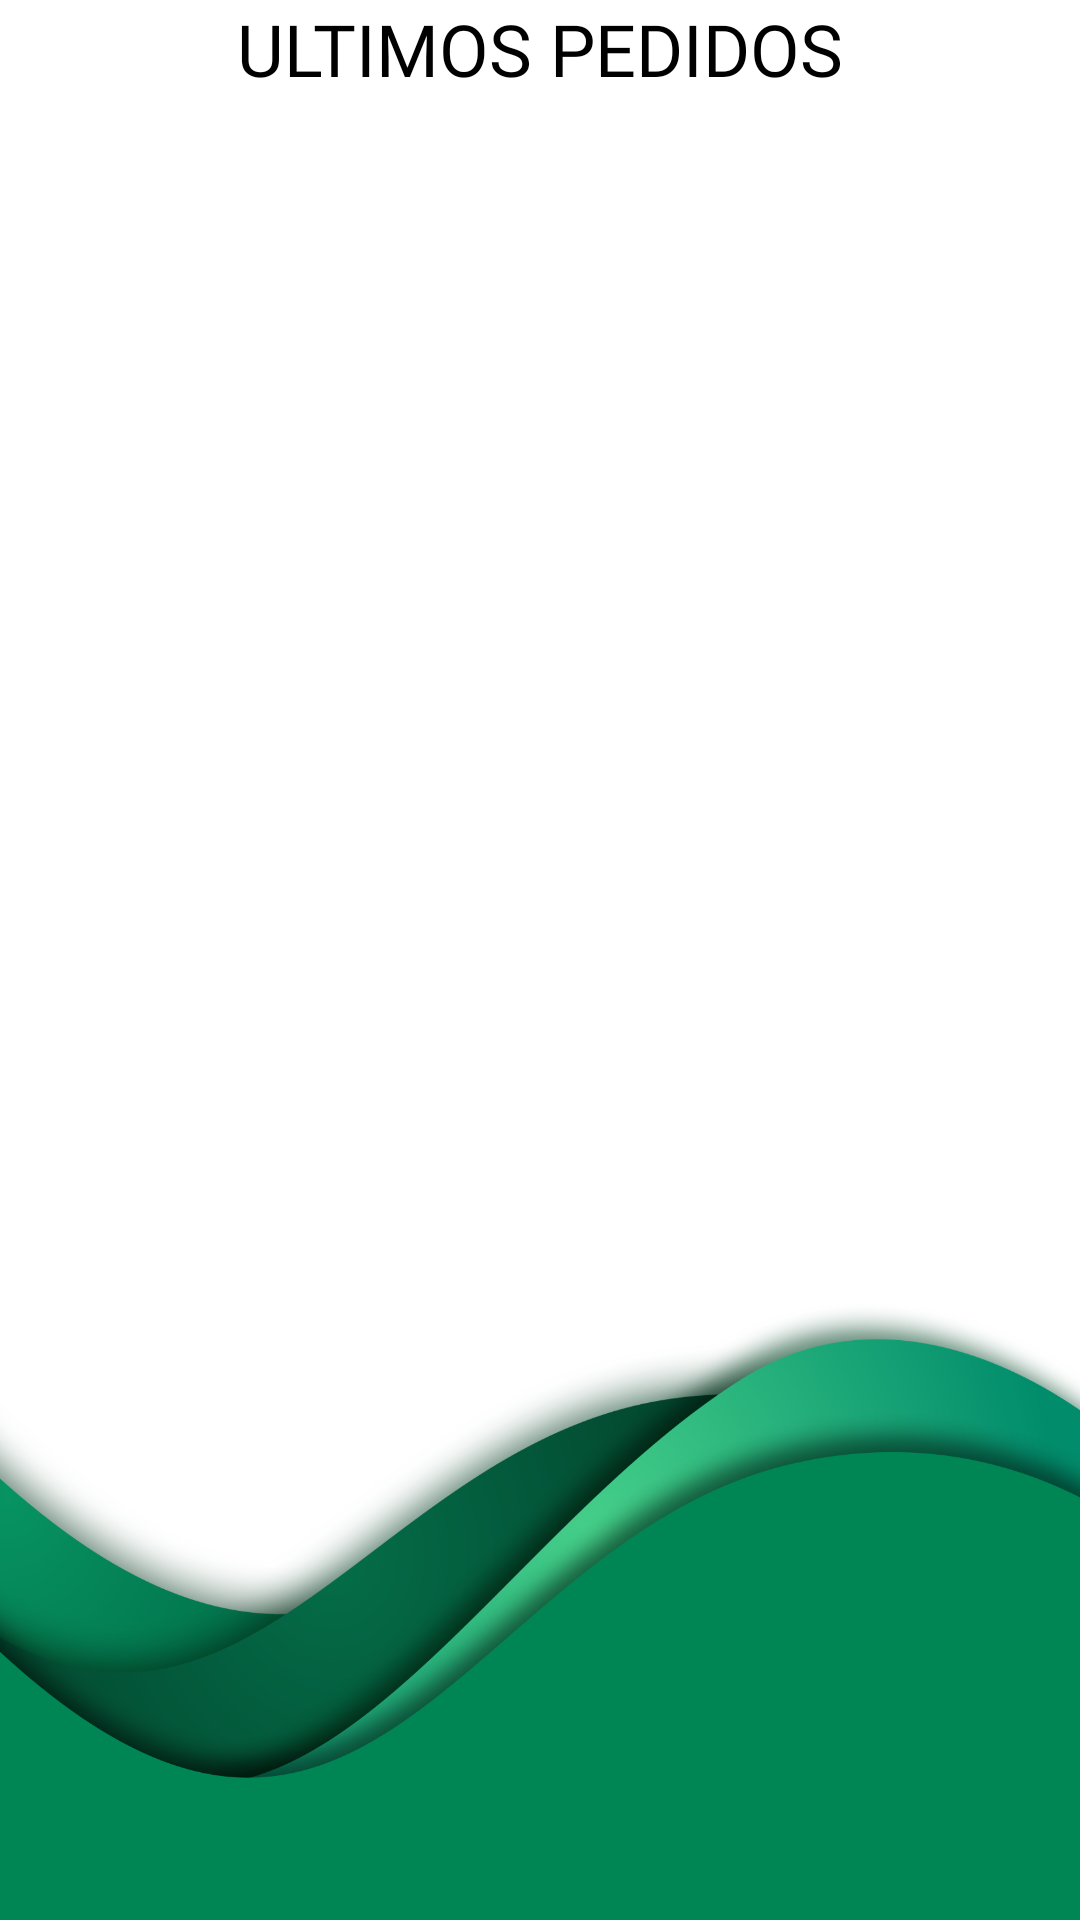

Write the Android layout XML for this screen, with the resource values it uses.
<!-- AndroidManifest.xml: application theme Theme.TFCcliente -->
<!-- res/layout/fragment_old_order.xml -->
<?xml version="1.0" encoding="utf-8"?>
<androidx.constraintlayout.widget.ConstraintLayout xmlns:android="http://schemas.android.com/apk/res/android"
    xmlns:app="http://schemas.android.com/apk/res-auto"
    xmlns:tools="http://schemas.android.com/tools"
    android:layout_width="match_parent"
    android:layout_height="match_parent"
    android:background="@drawable/background"
    tools:context=".Fragments.OldOrderFragment">

    

    <LinearLayout
        android:layout_width="match_parent"
        android:layout_height="match_parent"
        android:layout_marginBottom="55dp"
        android:orientation="vertical"
        app:layout_constraintBottom_toBottomOf="parent"
        app:layout_constraintEnd_toEndOf="parent"
        app:layout_constraintStart_toStartOf="parent">

        <TextView
            android:id="@+id/textView15"
            android:layout_width="match_parent"
            android:layout_height="wrap_content"
            android:fontFamily="@font/architects_daughter"
            android:text="ULTIMOS PEDIDOS"
            android:textAlignment="center"
            android:textColor="#000000"
            android:textSize="24sp" />

        <ListView
            android:id="@+id/UltimosPedidos"
            android:layout_width="match_parent"
            android:layout_height="wrap_content"
            tools:itemCount="5"
            tools:listitem="@layout/item_pedido" />

    </LinearLayout>

</androidx.constraintlayout.widget.ConstraintLayout>
<!-- res/layout/item_pedido.xml (included above) -->
<?xml version="1.0" encoding="utf-8"?>
<androidx.constraintlayout.widget.ConstraintLayout xmlns:android="http://schemas.android.com/apk/res/android"
    xmlns:app="http://schemas.android.com/apk/res-auto"
    xmlns:tools="http://schemas.android.com/tools"
    android:layout_width="match_parent"
    android:layout_height="match_parent"
    android:background="@color/white"
    android:backgroundTint="@color/white">

    <androidx.cardview.widget.CardView
        android:background="@color/white"
        android:backgroundTint="@color/white"
        android:layout_width="409dp"
        android:layout_height="107dp"
        app:layout_constraintEnd_toEndOf="parent"
        app:layout_constraintStart_toStartOf="parent"
        app:layout_constraintTop_toTopOf="parent">

        <LinearLayout
            android:layout_width="match_parent"
            android:layout_height="match_parent"
            android:layout_marginLeft="5px"
            android:orientation="horizontal">

            <LinearLayout
                android:layout_width="290dp"
                android:layout_height="wrap_content"
                android:orientation="vertical">

                <TextView
                    android:id="@+id/FPedido"
                    android:layout_width="match_parent"
                    android:layout_height="wrap_content"
                    android:text="Fecha Pedido:" />

                <TextView
                    android:id="@+id/FEntrega"
                    android:layout_width="match_parent"
                    android:layout_height="wrap_content"
                    android:text="Fecha Entrega:" />

                <TextView
                    android:id="@+id/Hora"
                    android:layout_width="match_parent"
                    android:layout_height="wrap_content"
                    android:text="Hora:" />

                <LinearLayout
                    android:layout_width="match_parent"
                    android:layout_height="match_parent"
                    android:orientation="horizontal">

                    <TextView
                        android:id="@+id/textView13"
                        android:layout_width="wrap_content"
                        android:layout_height="wrap_content"
                        android:layout_weight="1" />

                    <Button
                        android:id="@+id/BRepetir"
                        android:layout_width="wrap_content"
                        android:layout_height="wrap_content"
                        android:layout_weight="1"
                        android:text="Repetir Pedido" />

                    <TextView
                        android:id="@+id/textView12"
                        android:layout_width="wrap_content"
                        android:layout_height="wrap_content"
                        android:layout_weight="1" />

                </LinearLayout>
            </LinearLayout>

            <LinearLayout
                android:layout_width="match_parent"
                android:layout_height="match_parent"
                android:orientation="vertical">

                <Button
                    android:id="@+id/button3"
                    android:layout_width="117dp"
                    android:layout_height="wrap_content"
                    android:layout_marginLeft="5px"
                    android:layout_marginTop="65px"
                    android:layout_marginRight="15px"
                    android:layout_weight="1"
                    android:text="QR"
                    android:textAlignment="center" />

                <Button
                    android:id="@+id/detallebt"
                    android:layout_width="match_parent"
                    android:layout_height="wrap_content"
                    android:layout_weight="1"
                    android:text="Detalle" />
            </LinearLayout>

        </LinearLayout>

    </androidx.cardview.widget.CardView>
</androidx.constraintlayout.widget.ConstraintLayout>
<!-- resources referenced by this layout -->
<resources>
  <color name="white">#FFFFFFFF</color>
  <!-- drawable background: png bitmap (drawable, 352953 bytes) -->
  <style name="Theme.TFCcliente" parent="Base.Theme.TFCcliente" />
  <style name="Base.Theme.TFCcliente" parent="Theme.Material3.DayNight.NoActionBar">
          
          
      </style>
</resources>
